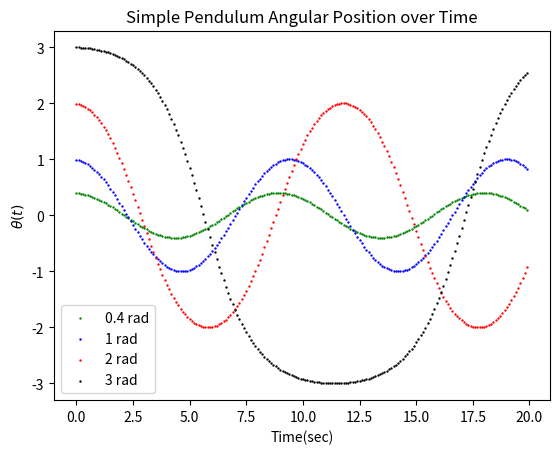

Reproduce this figure in Python.
# -*- coding: utf-8 -*-
"""
Created on Wed Jun  3 10:06:24 2026

@author: User
"""

import numpy as np
import matplotlib.pyplot as plt

g = 9.8 # m/s^2
L = 2 # meters
colors = ["green", "blue", "red", "black"]
thetas = [0.4, 1, 2, 3] # rad
dt = 0.1 #sec
t_max = 20 #sec
c = 0

label = lambda t, c : str(thetas[c]) + " rad" if t == 0 else None

for theta in thetas:
   t = 0
   v = 0
   a = 0
   while t <= t_max:
        a = - (g/L) * np.sin(theta) * dt # acc. prev. acc. - the change in acceleration 
        v = v + a * dt 
        theta = theta + v * dt
        plt.scatter(t, theta, s=0.5, color=colors[c], 
                    label = label(t, c))
        t += dt
        
   c += 1
   
plt.title("Simple Pendulum Angular Position over Time")
plt.xlabel("Time(sec)")
plt.ylabel(r"$\theta(t)$")
plt.legend()
plt.show()
